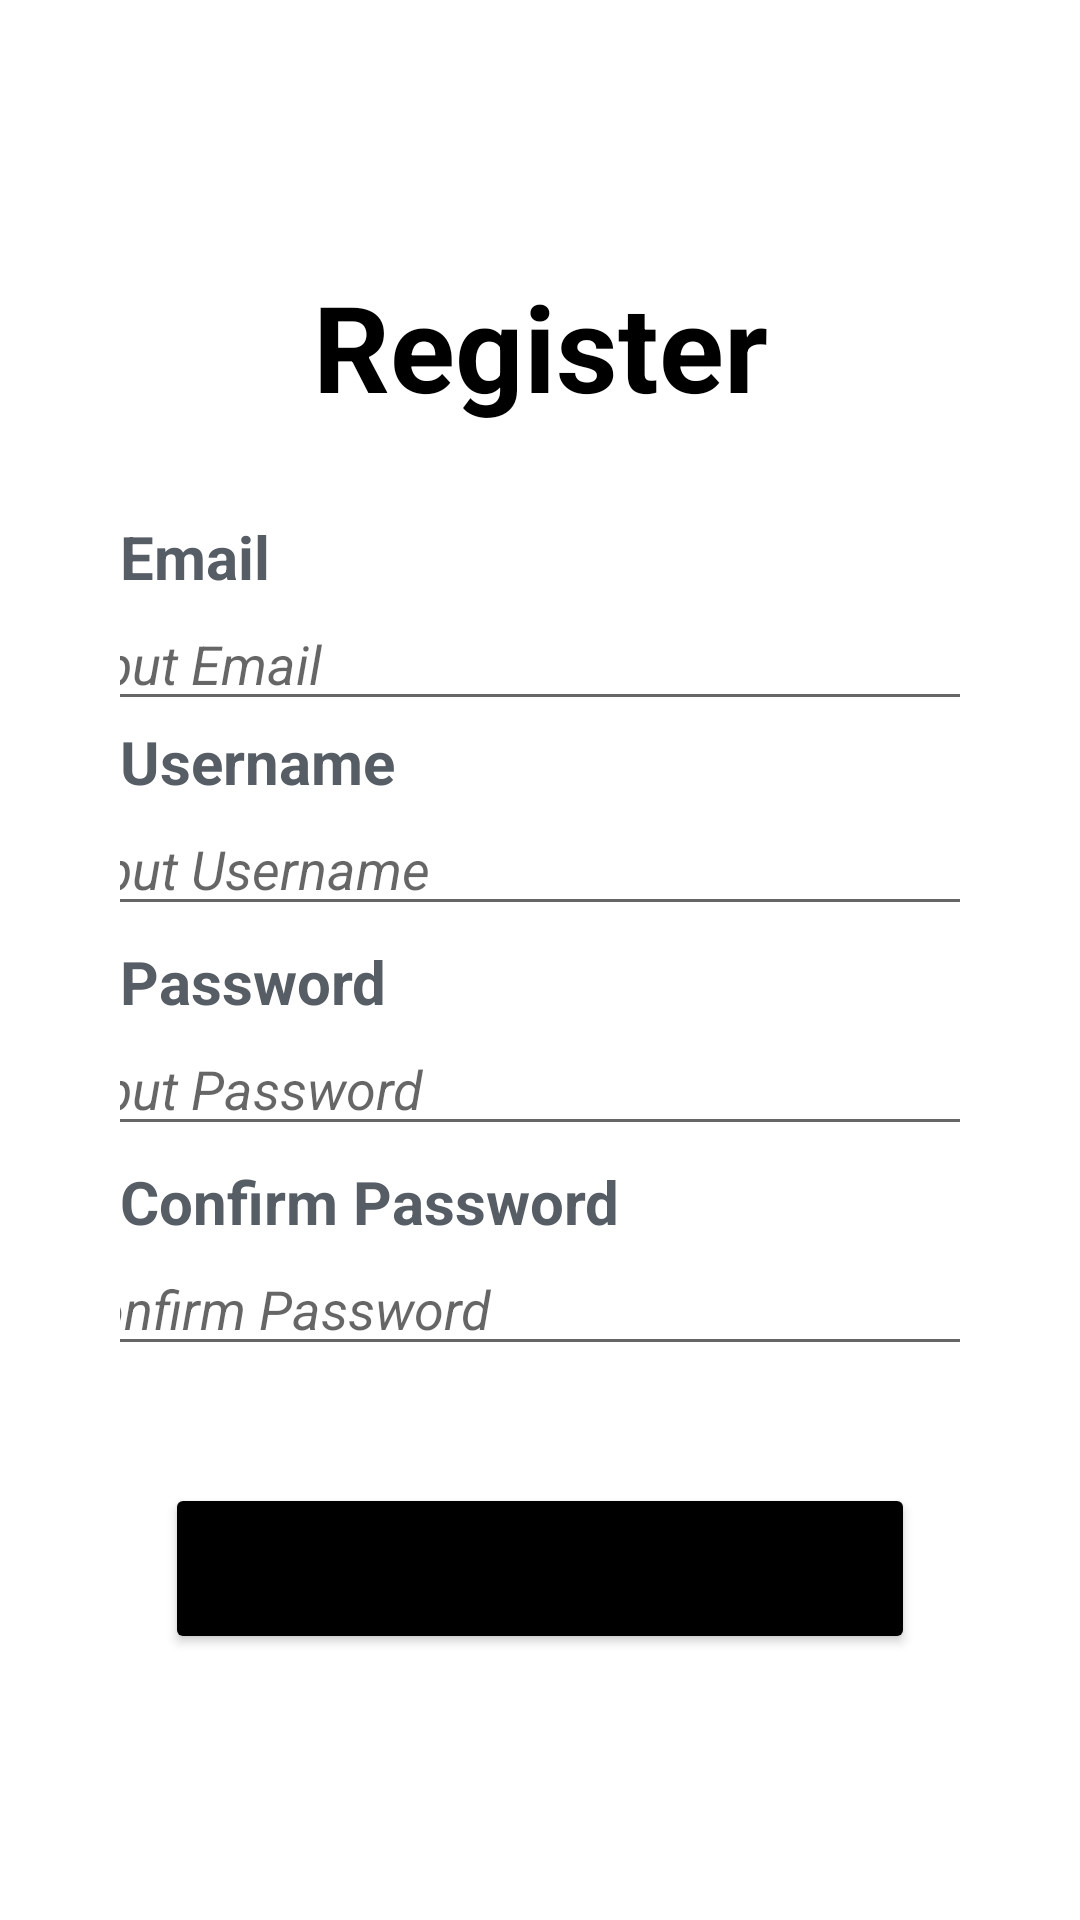

Layout XML and referenced resources for this Android screen:
<!-- AndroidManifest.xml: application theme Theme.DAUR -->
<!-- res/layout/activity_regis.xml -->
<?xml version="1.0" encoding="utf-8"?>
<LinearLayout xmlns:android="http://schemas.android.com/apk/res/android"
    xmlns:app="http://schemas.android.com/apk/res-auto"
    xmlns:tools="http://schemas.android.com/tools"
    android:layout_width="match_parent"
    android:layout_height="match_parent"
    tools:context=".Regis"
    android:gravity="center_vertical"
    android:padding="40dp"
    android:orientation="vertical">

    <TextView
        android:layout_gravity="center_horizontal"
        android:gravity="center"
        android:layout_width="match_parent"
        android:layout_height="wrap_content"
        android:textColor="@color/black"
        android:textStyle="bold"
        android:textSize="40dp"
        android:text="Register"
        android:paddingBottom="30dp"
        />

    <TextView
        android:layout_width="160dp"
        android:layout_height="wrap_content"
        android:textColor="@color/btn_color3"
        android:textStyle="bold"
        android:textSize="20dp"
        android:text="Email"
        />

    <EditText
        android:layout_width="350dp"
        android:layout_height="wrap_content"
        android:textStyle="italic"
        android:id="@+id/inputEmail"
        android:layout_gravity="center_horizontal"
        android:hint="Input Email"
        android:paddingStart="15dp"
        />

    <TextView
        android:layout_width="160dp"
        android:layout_height="wrap_content"
        android:textColor="@color/btn_color3"
        android:textStyle="bold"
        android:textSize="20dp"
        android:text="Username"
        />

    <EditText
        android:layout_width="350dp"
        android:layout_height="wrap_content"
        android:textStyle="italic"
        android:id="@+id/inputUsername"
        android:layout_gravity="center_horizontal"
        android:hint="Input Username"
        android:paddingStart="15dp"
        />

    <TextView
        android:paddingTop="5dp"
        android:layout_width="160dp"
        android:layout_height="wrap_content"
        android:textColor="@color/btn_color3"
        android:textStyle="bold"
        android:textSize="20dp"
        android:text="Password"
        />

    <EditText
        android:layout_width="350dp"
        android:layout_height="wrap_content"
        android:textStyle="italic"
        android:id="@+id/inputPassword"
        android:layout_gravity="center_horizontal"
        android:hint="Input Password"
        android:paddingStart="15dp"
        />

    <TextView
        android:paddingTop="5dp"
        android:layout_width="180dp"
        android:layout_height="wrap_content"

        android:textColor="@color/btn_color3"
        android:textStyle="bold"
        android:textSize="20dp"
        android:text="Confirm Password"
        />

    <EditText
        android:layout_width="350dp"
        android:layout_height="wrap_content"
        android:id="@+id/inputConfirmPassword"
        android:layout_gravity="center_horizontal"
        android:textStyle="italic"
        android:hint="Confirm Password"
        android:paddingStart="15dp"
        />
    <TextView
        android:layout_width="match_parent"
        android:layout_height="wrap_content"
        android:paddingBottom="20dp"
        />

    <Button
        android:id="@+id/regis_btn"
        android:layout_width="250dp"
        android:layout_height="wrap_content"
        android:padding="15dp"
        android:backgroundTint="@color/black"
        android:layout_gravity="center"
        android:text="Register"
        android:textSize="20dp"
        app:cornerRadius="50dp"
        android:onClick="regis"
        />
</LinearLayout>
<!-- resources referenced by this layout -->
<resources>
  <color name="black">#FF000000</color>
  <color name="btn_color3">#565d65</color>
  <style name="Theme.DAUR" parent="Theme.MaterialComponents.DayNight.DarkActionBar">
          
          <item name="colorPrimary">@color/purple_500</item>
          <item name="colorPrimaryVariant">@color/purple_700</item>
          <item name="colorOnPrimary">@color/white</item>
          
          <item name="colorSecondary">@color/teal_200</item>
          <item name="colorSecondaryVariant">@color/teal_700</item>
          <item name="colorOnSecondary">@color/black</item>
          
          <item name="android:statusBarColor">?attr/colorPrimaryVariant</item>
          
      </style>
  <color name="purple_500">#FF6200EE</color>
  <color name="purple_700">#FF3700B3</color>
  <color name="white">#FFFFFFFF</color>
  <color name="teal_200">#FF03DAC5</color>
  <color name="teal_700">#FF018786</color>
</resources>
